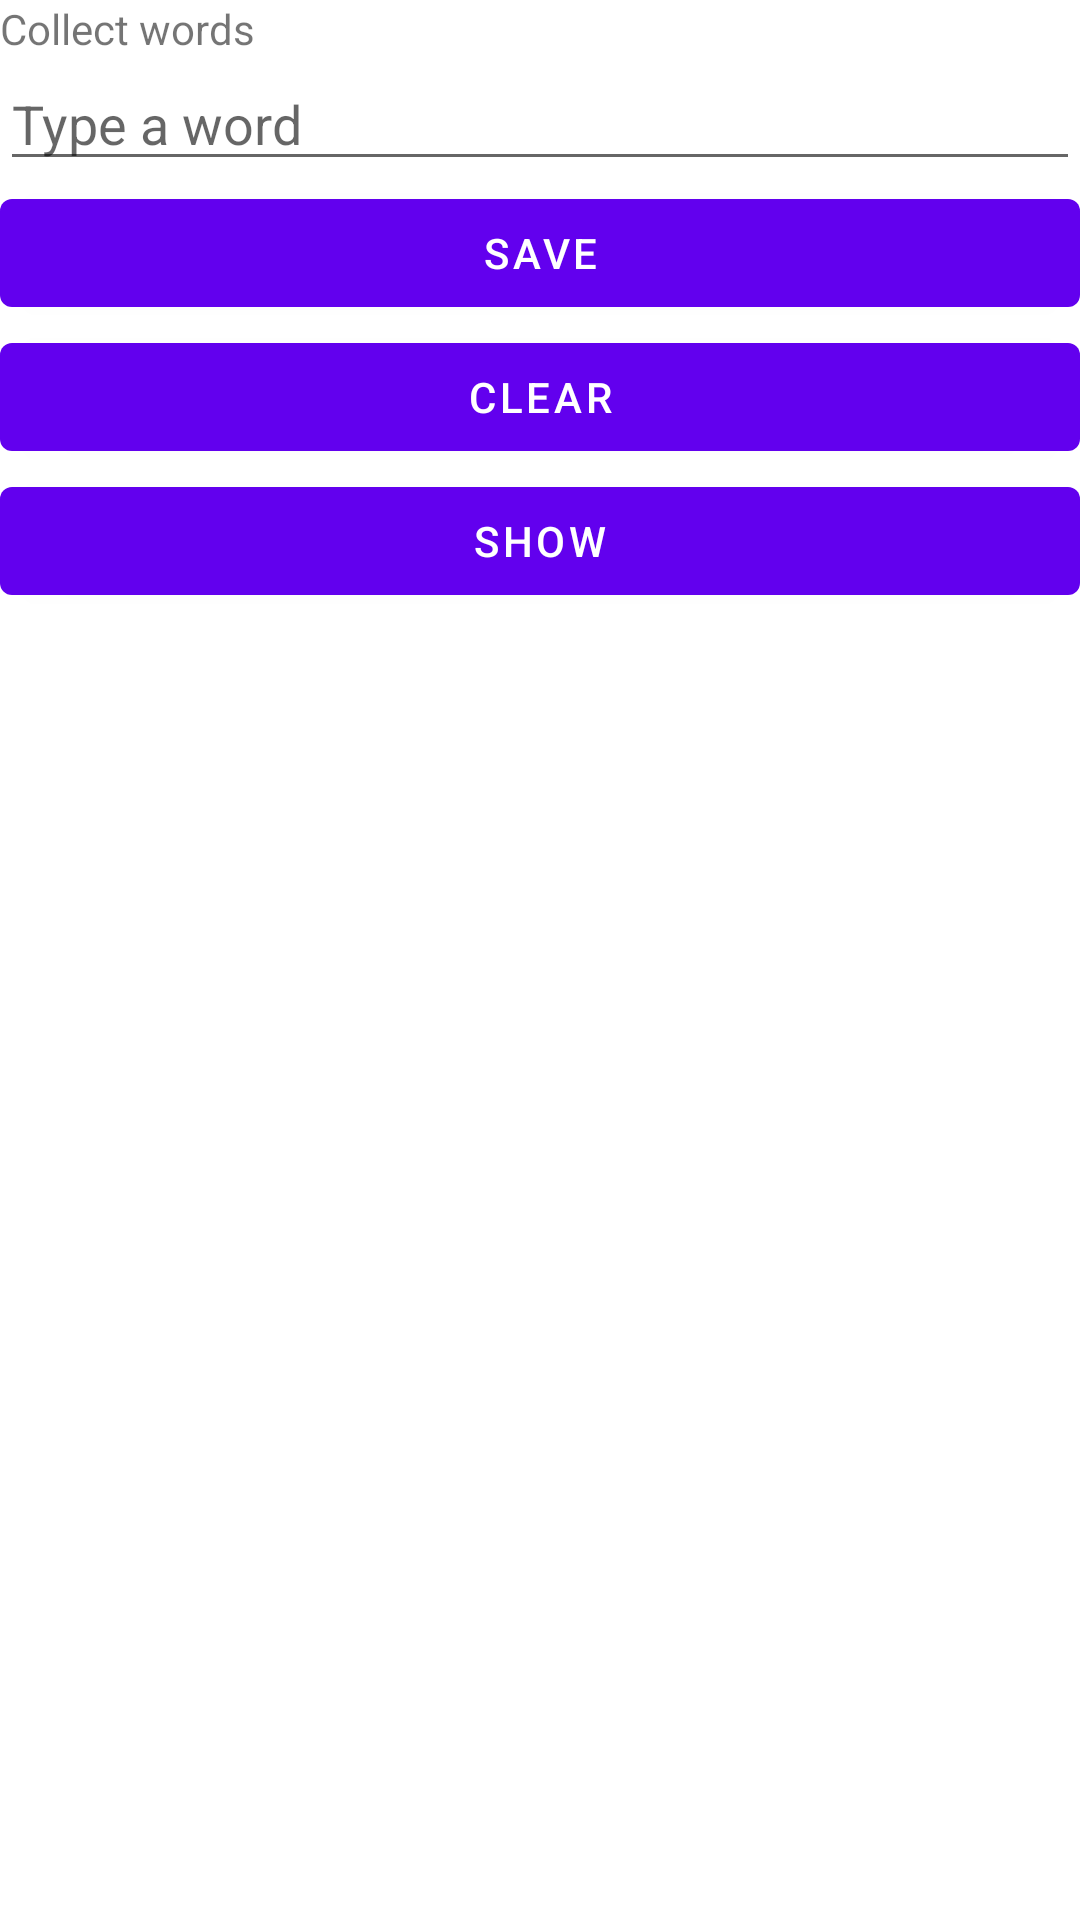

This screen was rendered from an Android layout file. Write that file and the resources it references.
<!-- AndroidManifest.xml: application theme Theme.LiveDataExample -->
<!-- res/layout/fragment_first.xml -->
<?xml version="1.0" encoding="utf-8"?>
<LinearLayout xmlns:android="http://schemas.android.com/apk/res/android"
    xmlns:tools="http://schemas.android.com/tools"
    android:layout_width="match_parent"
    android:layout_height="match_parent"
    android:orientation="vertical"
    tools:context=".FirstFragment">

    <TextView
        android:layout_width="wrap_content"
        android:layout_height="wrap_content"
        android:text="Collect words" />

    <EditText
        android:id="@+id/edittext_first"
        android:layout_width="match_parent"
        android:layout_height="wrap_content"
        android:hint="Type a word"
        android:inputType="text" />

    <Button
        android:id="@+id/button_save"
        android:layout_width="match_parent"
        android:layout_height="wrap_content"
        android:text="Save" />

    <Button
        android:id="@+id/button_clear"
        android:layout_width="match_parent"
        android:layout_height="wrap_content"
        android:text="Clear" />

    <Button
        android:id="@+id/button_show"
        android:layout_width="match_parent"
        android:layout_height="wrap_content"
        android:text="Show" />

    <TextView
        android:id="@+id/textview_words"
        android:layout_width="wrap_content"
        android:layout_height="wrap_content" />
</LinearLayout>
<!-- resources referenced by this layout -->
<resources>
  <style name="Theme.LiveDataExample" parent="Theme.MaterialComponents.DayNight.DarkActionBar">
          
          <item name="colorPrimary">@color/purple_500</item>
          <item name="colorPrimaryVariant">@color/purple_700</item>
          <item name="colorOnPrimary">@color/white</item>
          
          <item name="colorSecondary">@color/teal_200</item>
          <item name="colorSecondaryVariant">@color/teal_700</item>
          <item name="colorOnSecondary">@color/black</item>
          
          <item name="android:statusBarColor" tools:targetApi="l">?attr/colorPrimaryVariant</item>
          
      </style>
  <!-- not gathered from this repository: default colours our renderer supplied (Android Studio template values) -->
  <color name="purple_500">#FF6200EE</color>
  <color name="purple_700">#FF3700B3</color>
  <color name="teal_200">#FF03DAC5</color>
  <color name="teal_700">#FF018786</color>
  <color name="black">#FF000000</color>
  <color name="white">#FFFFFFFF</color>
</resources>
